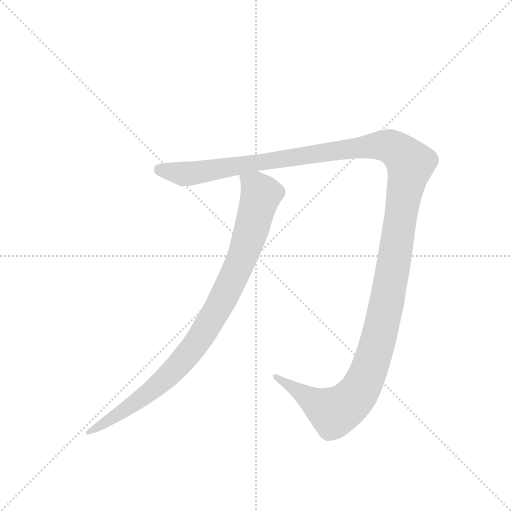
t = 0.00 s
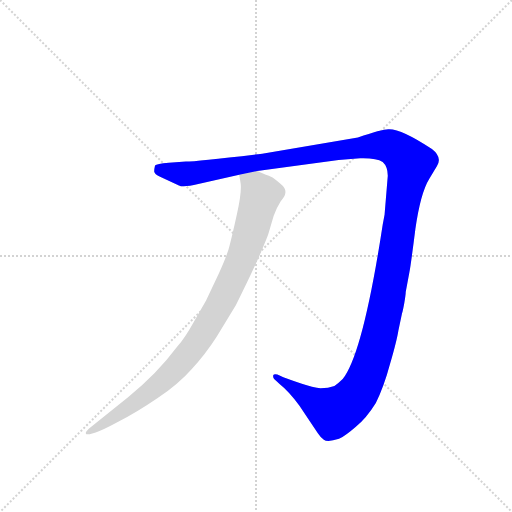
t = 1.51 s
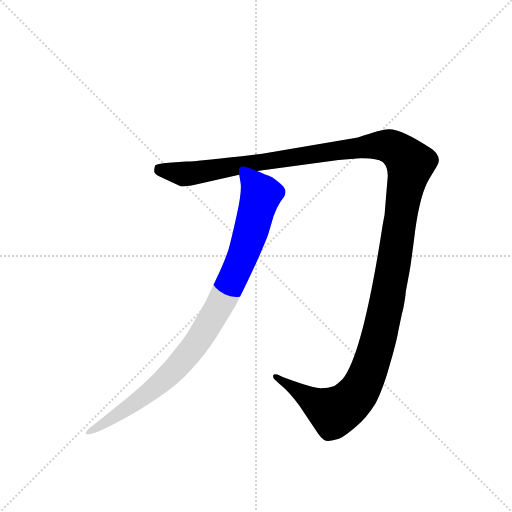
t = 1.80 s
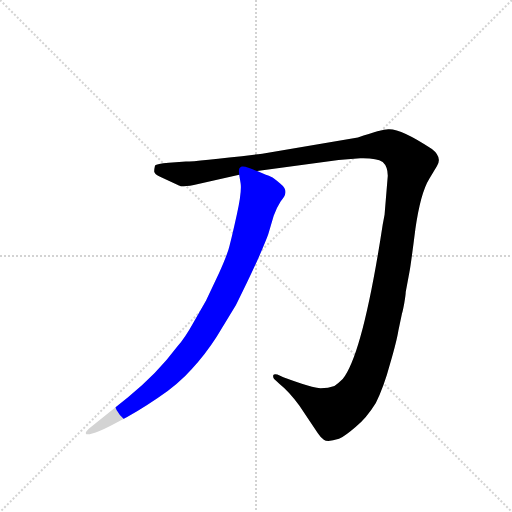
t = 2.09 s
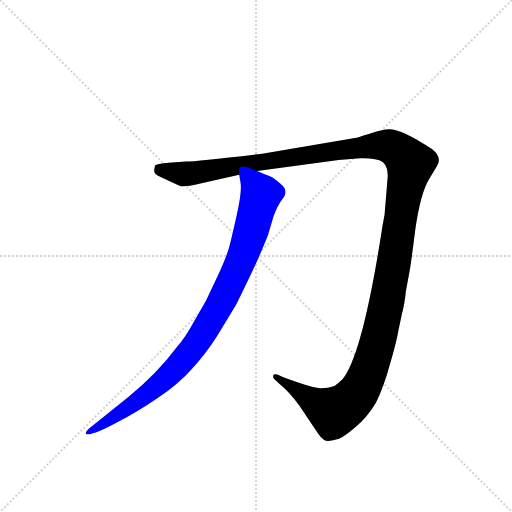
t = 2.37 s
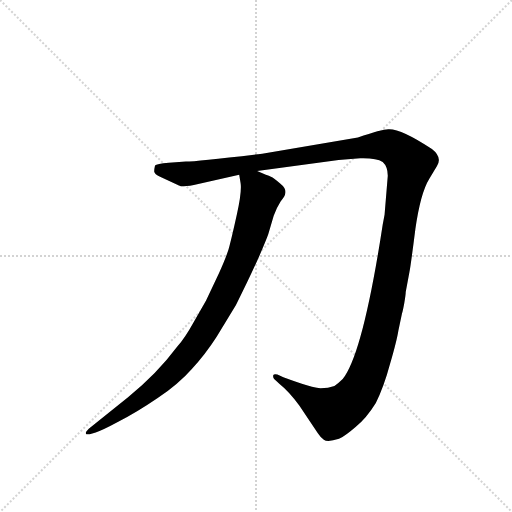
t = 3.02 s

The animated SVG that drew these frames (rendered in a browser with its animation timeline set to each time). Animation: 2 CSS @keyframes rules; one cycle of 3.02 s.

<svg version="1.1" viewBox="0 0 1024 1024" xmlns="http://www.w3.org/2000/svg">
  <g stroke="lightgray" stroke-dasharray="1,1" stroke-width="1" transform="scale(4, 4)">
    <line x1="0" y1="0" x2="256" y2="256"></line>
    <line x1="256" y1="0" x2="0" y2="256"></line>
    <line x1="128" y1="0" x2="128" y2="256"></line>
    <line x1="0" y1="128" x2="256" y2="128"></line>
  </g>
  <g transform="scale(0.92, -0.92) translate(60, -900)">
    <style type="text/css">
      
        @keyframes keyframes0 {
          from {
            stroke: blue;
            stroke-dashoffset: 1550;
            stroke-width: 128;
          }
          83% {
            animation-timing-function: step-end;
            stroke: blue;
            stroke-dashoffset: 0;
            stroke-width: 128;
          }
          to {
            stroke: black;
            stroke-width: 1024;
          }
        }
        #make-me-a-hanzi-animation-0 {
          animation: keyframes0 1.5113932291666667s both;
          animation-delay: 0s;
          animation-timing-function: linear;
        }
      
        @keyframes keyframes1 {
          from {
            stroke: blue;
            stroke-dashoffset: 966;
            stroke-width: 128;
          }
          76% {
            animation-timing-function: step-end;
            stroke: blue;
            stroke-dashoffset: 0;
            stroke-width: 128;
          }
          to {
            stroke: black;
            stroke-width: 1024;
          }
        }
        #make-me-a-hanzi-animation-1 {
          animation: keyframes1 1.0361328125s both;
          animation-delay: 1.5113932291666667s;
          animation-timing-function: linear;
        }
      
    </style>
    
      <path d="M 499 528 L 676 552 L 723 556 Q 758 557 772 548 Q 783 538 783 518 L 776 433 L 772 412 Q 729 131 685 76 Q 675 66 667 61 Q 654 56 637 56 Q 621 56 556 80 L 543 86 Q 535 88 534 84 Q 533 80 536 76 L 549 64 Q 567 50 591 18 L 631 -42 Q 636 -50 644 -56 Q 652 -62 677 -54 Q 691 -47 713 -28 Q 736 -10 757 24 Q 774 57 788 109 Q 803 161 806 181 L 814 219 Q 816 225 819 242 Q 822 259 822 265 L 830 308 Q 833 323 843 402 Q 854 480 873 511 L 890 539 Q 902 558 879 576 Q 811 621 784 619 Q 770 619 718 601 L 510 566 Q 368 549 344 549 L 307 546 Q 280 544 277 540 Q 275 532 275 527 Q 276 521 288 516 L 329 497 Q 338 492 371 500 L 460 520 L 499 528 Z" fill="lightgray"></path>
    
      <path d="M 460 520 L 463 502 Q 466 484 455 434 Q 444 384 439 366 Q 435 348 416 306 L 388 247 L 360 198 Q 343 167 325 146 Q 281 87 219 37 L 133 -32 Q 119 -46 135 -44 L 148 -40 Q 160 -37 197 -17 Q 235 2 282 34 Q 329 66 357 98 Q 386 129 411 168 L 453 237 Q 503 337 523 390 L 535 431 Q 541 448 550 462 Q 560 475 560 479 Q 563 490 549 501 Q 535 514 529 516 Q 522 518 499 528 C 471 540 456 546 460 520 Z" fill="lightgray"></path>
    
    
      <clipPath id="make-me-a-hanzi-clip-0">
        <path d="M 499 528 L 676 552 L 723 556 Q 758 557 772 548 Q 783 538 783 518 L 776 433 L 772 412 Q 729 131 685 76 Q 675 66 667 61 Q 654 56 637 56 Q 621 56 556 80 L 543 86 Q 535 88 534 84 Q 533 80 536 76 L 549 64 Q 567 50 591 18 L 631 -42 Q 636 -50 644 -56 Q 652 -62 677 -54 Q 691 -47 713 -28 Q 736 -10 757 24 Q 774 57 788 109 Q 803 161 806 181 L 814 219 Q 816 225 819 242 Q 822 259 822 265 L 830 308 Q 833 323 843 402 Q 854 480 873 511 L 890 539 Q 902 558 879 576 Q 811 621 784 619 Q 770 619 718 601 L 510 566 Q 368 549 344 549 L 307 546 Q 280 544 277 540 Q 275 532 275 527 Q 276 521 288 516 L 329 497 Q 338 492 371 500 L 460 520 L 499 528 Z"></path>
      </clipPath>
      <path clip-path="url(#make-me-a-hanzi-clip-0)" d="M 285 532 L 347 522 L 754 584 L 796 578 L 827 551 L 832 542 L 773 208 L 748 111 L 720 49 L 692 19 L 663 5 L 539 81" fill="none" id="make-me-a-hanzi-animation-0" stroke-dasharray="1422 2844" stroke-linecap="round"></path>
    
      <clipPath id="make-me-a-hanzi-clip-1">
        <path d="M 460 520 L 463 502 Q 466 484 455 434 Q 444 384 439 366 Q 435 348 416 306 L 388 247 L 360 198 Q 343 167 325 146 Q 281 87 219 37 L 133 -32 Q 119 -46 135 -44 L 148 -40 Q 160 -37 197 -17 Q 235 2 282 34 Q 329 66 357 98 Q 386 129 411 168 L 453 237 Q 503 337 523 390 L 535 431 Q 541 448 550 462 Q 560 475 560 479 Q 563 490 549 501 Q 535 514 529 516 Q 522 518 499 528 C 471 540 456 546 460 520 Z"></path>
      </clipPath>
      <path clip-path="url(#make-me-a-hanzi-clip-1)" d="M 467 517 L 496 495 L 507 477 L 471 352 L 417 235 L 375 165 L 308 85 L 228 20 L 140 -37" fill="none" id="make-me-a-hanzi-animation-1" stroke-dasharray="838 1676" stroke-linecap="round"></path>
    
  </g>
</svg>
